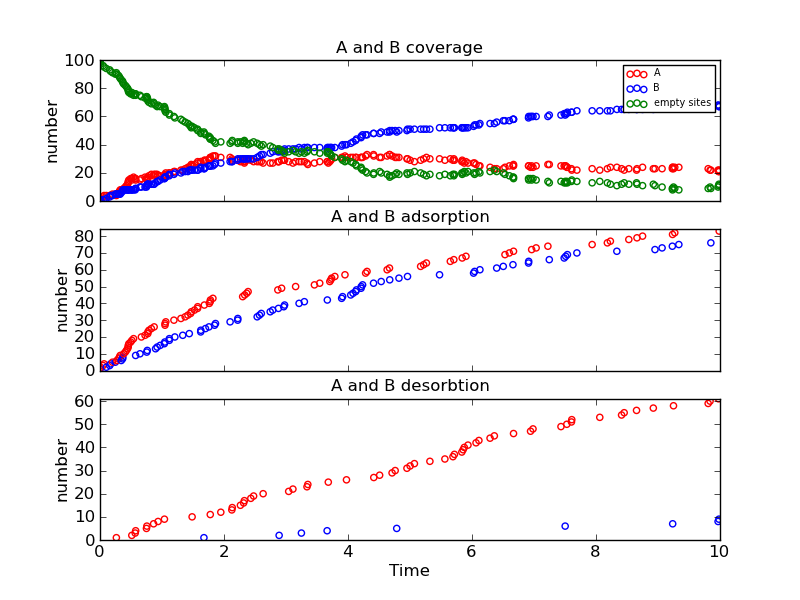

The file beside this chart, header and first rows:
Time (ps), Event, x position, y position, Running Coverage - A, Running Coverage - B, empty sites, % coverage
0.0, start, 0, 0, 0, 0, 100, 100.0
0.0005242, k_A, 14, 18, 1, 0, 99, 99.0
0.001333, k_B, 10, 18, 1, 1, 98, 98.0
0.007661, k_A, 4, 14, 2, 1, 97, 97.0
0.05021, k_A, 4, 2, 3, 1, 96, 96.0
0.06562, k_A, 12, 8, 4, 1, 95, 95.0
0.1021, k_B, 12, 2, 4, 2, 94, 94.0
0.1567, k_B, 12, 0, 4, 3, 93, 93.0
0.1703, k_B, 4, 10, 4, 4, 92, 92.0
0.2015, k_A, 8, 4, 5, 4, 91, 91.0
0.2471, k_B, 2, 2, 5, 5, 90, 90.0
0.264, k_Ax, 12, 8, 4, 5, 91, 91.0
0.2712, k_A, 2, 14, 5, 5, 90, 90.0
0.299, k_A, 18, 4, 6, 5, 89, 89.0
0.3132, k_A, 6, 10, 7, 5, 88, 88.0
0.3257, k_A, 14, 10, 8, 5, 87, 87.0
0.3431, k_B, 10, 8, 8, 6, 86, 86.0
0.365, k_B, 14, 6, 8, 7, 85, 85.0
0.3682, k_B, 12, 16, 8, 8, 84, 84.0
0.3826, k_A, 8, 10, 9, 8, 83, 83.0
0.4081, k_A, 6, 6, 10, 8, 82, 82.0
0.4263, k_A, 12, 8, 11, 8, 81, 81.0
0.4441, k_A, 14, 8, 12, 8, 80, 80.0
0.455, k_A, 8, 12, 13, 8, 79, 79.0
0.4561, k_A, 8, 18, 14, 8, 78, 78.0
0.4653, k_A, 16, 12, 15, 8, 77, 77.0
0.4949, k_A, 16, 4, 16, 8, 76, 76.0
0.513, k_Ax, 14, 8, 15, 8, 77, 77.0
0.5146, k_A, 4, 18, 16, 8, 76, 76.0
0.5415, k_A, 4, 6, 17, 8, 75, 75.0
0.5676, k_Ax, 6, 6, 16, 8, 76, 76.0
0.5747, k_B, 8, 14, 16, 9, 75, 75.0
0.5753, k_Ax, 14, 18, 15, 9, 76, 76.0
0.6449, k_B, 8, 0, 15, 10, 75, 75.0
0.6673, k_A, 0, 8, 16, 10, 74, 74.0
0.7267, k_A, 18, 0, 17, 10, 73, 73.0
0.7492, k_Ax, 0, 8, 16, 10, 74, 74.0
0.7541, k_B, 2, 16, 16, 11, 73, 73.0
0.756, k_Ax, 4, 18, 15, 11, 74, 74.0
0.7628, k_B, 12, 14, 15, 12, 73, 73.0
0.7712, k_A, 0, 14, 16, 12, 72, 72.0
0.772, k_A, 14, 18, 17, 12, 71, 71.0
0.7899, k_A, 16, 8, 18, 12, 70, 70.0
0.8282, k_A, 4, 4, 19, 12, 69, 69.0
0.8646, k_Ax, 8, 4, 18, 12, 70, 70.0
0.8734, k_A, 18, 12, 19, 12, 69, 69.0
0.8963, k_B, 18, 6, 19, 13, 68, 68.0
0.9219, k_B, 10, 6, 19, 14, 67, 67.0
0.9367, k_Ax, 14, 10, 18, 14, 68, 68.0
0.9699, k_B, 12, 4, 18, 15, 67, 67.0
1.038, k_B, 14, 0, 18, 16, 66, 66.0
1.039, k_Ax, 8, 18, 17, 16, 67, 67.0
1.045, k_B, 4, 16, 17, 17, 66, 66.0
1.048, k_A, 18, 16, 18, 17, 65, 65.0
1.049, k_A, 18, 18, 19, 17, 64, 64.0
1.061, k_A, 4, 12, 20, 17, 63, 63.0
1.118, k_B, 6, 2, 20, 18, 62, 62.0
1.118, k_B, 16, 18, 20, 19, 61, 61.0
1.192, k_A, 16, 0, 21, 19, 60, 60.0
1.207, k_B, 16, 10, 21, 20, 59, 59.0
... 171 more rows
